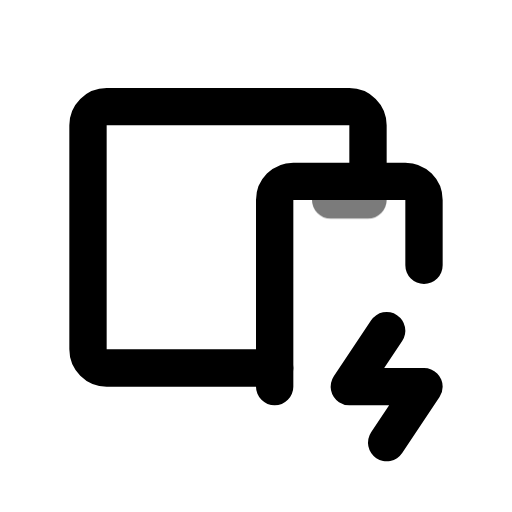
t = 0.00 s
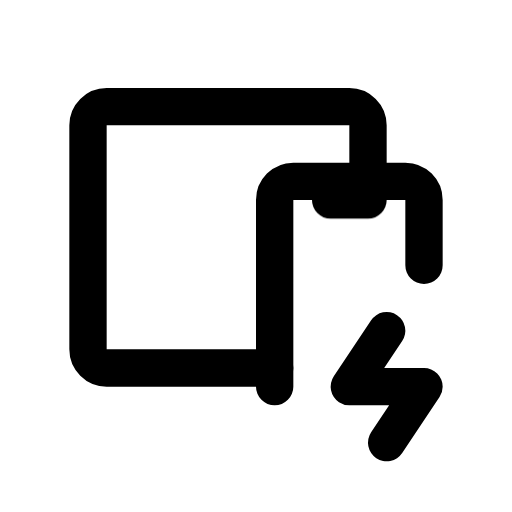
t = 0.70 s
t = 1.14 s: frame unchanged from t = 0.70 s, image omitted
t = 1.64 s: frame unchanged from t = 0.70 s, image omitted
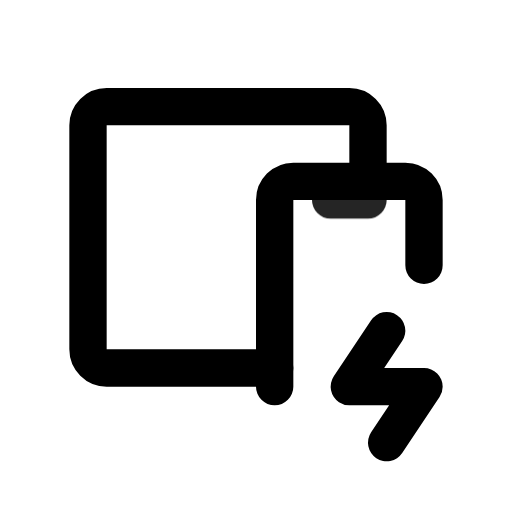
t = 2.16 s
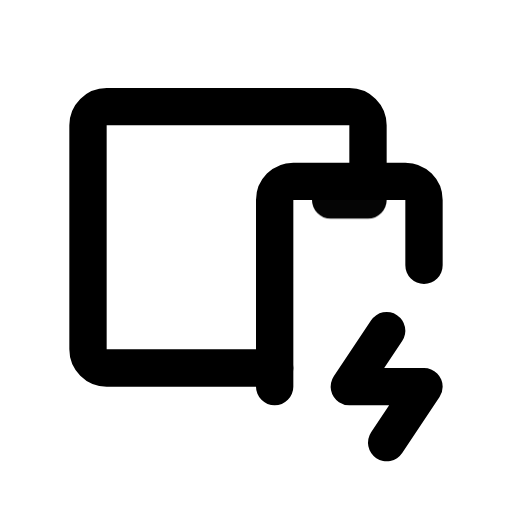
t = 2.95 s

The animated SVG that drew these frames (rendered in a browser with its animation timeline set to each time). Animation: 1 CSS @keyframes rule; one cycle of 3.35 s, repeats indefinitely.

<svg xmlns="http://www.w3.org/2000/svg" width="24" height="24" fill="none" stroke="currentColor" stroke-linecap="round" stroke-linejoin="round" stroke-width="2" viewBox="0 0 24 24">
    <!-- Generated by scripts/icon-expansion/generate.mjs -->
    <!-- Adapted from Tabler Icons 3.34.1.
MIT License

Copyright (c) 2020-2024 Paweł Kuna

Permission is hereby granted, free of charge, to any person obtaining a copy
of this software and associated documentation files (the "Software"), to deal
in the Software without restriction, including without limitation the rights
to use, copy, modify, merge, publish, distribute, sublicense, and/or sell
copies of the Software, and to permit persons to whom the Software is
furnished to do so, subject to the following conditions:

The above copyright notice and this permission notice shall be included in all
copies or substantial portions of the Software.

THE SOFTWARE IS PROVIDED "AS IS", WITHOUT WARRANTY OF ANY KIND, EXPRESS OR
IMPLIED, INCLUDING BUT NOT LIMITED TO THE WARRANTIES OF MERCHANTABILITY,
FITNESS FOR A PARTICULAR PURPOSE AND NONINFRINGEMENT. IN NO EVENT SHALL THE
AUTHORS OR COPYRIGHT HOLDERS BE LIABLE FOR ANY CLAIM, DAMAGES OR OTHER
LIABILITY, WHETHER IN AN ACTION OF CONTRACT, TORT OR OTHERWISE, ARISING FROM,
OUT OF OR IN CONNECTION WITH THE SOFTWARE OR THE USE OR OTHER DEALINGS IN THE
SOFTWARE. -->
    <style>
        @media (prefers-reduced-motion: no-preference) {
            @keyframes ira-exp-pulse { 0%, 100% { opacity: 1; } 22% { opacity: .45; } 40% { opacity: 1; } }
            [data-ira-motion="devices-bolt"] { transform-box: fill-box; transform-origin: center; animation: ira-exp-pulse 2.65s ease-in-out -0.7s infinite; }
        }
    </style>
    <g transform="translate(1.5 1.5) scale(.875)"><path d="M13 19v-10a1 1 0 0 1 1 -1h6a1 1 0 0 1 1 1v3.5"/><path d="M18 8v-3a1 1 0 0 0 -1 -1h-13a1 1 0 0 0 -1 1v12a1 1 0 0 0 1 1h9"/><path d="M19 16l-2 3h4l-2 3"/></g>
    <g data-ira-motion="devices-bolt"><g transform="translate(1.5 1.5) scale(.875)"><path d="M16 9h2"/></g></g>
</svg>
